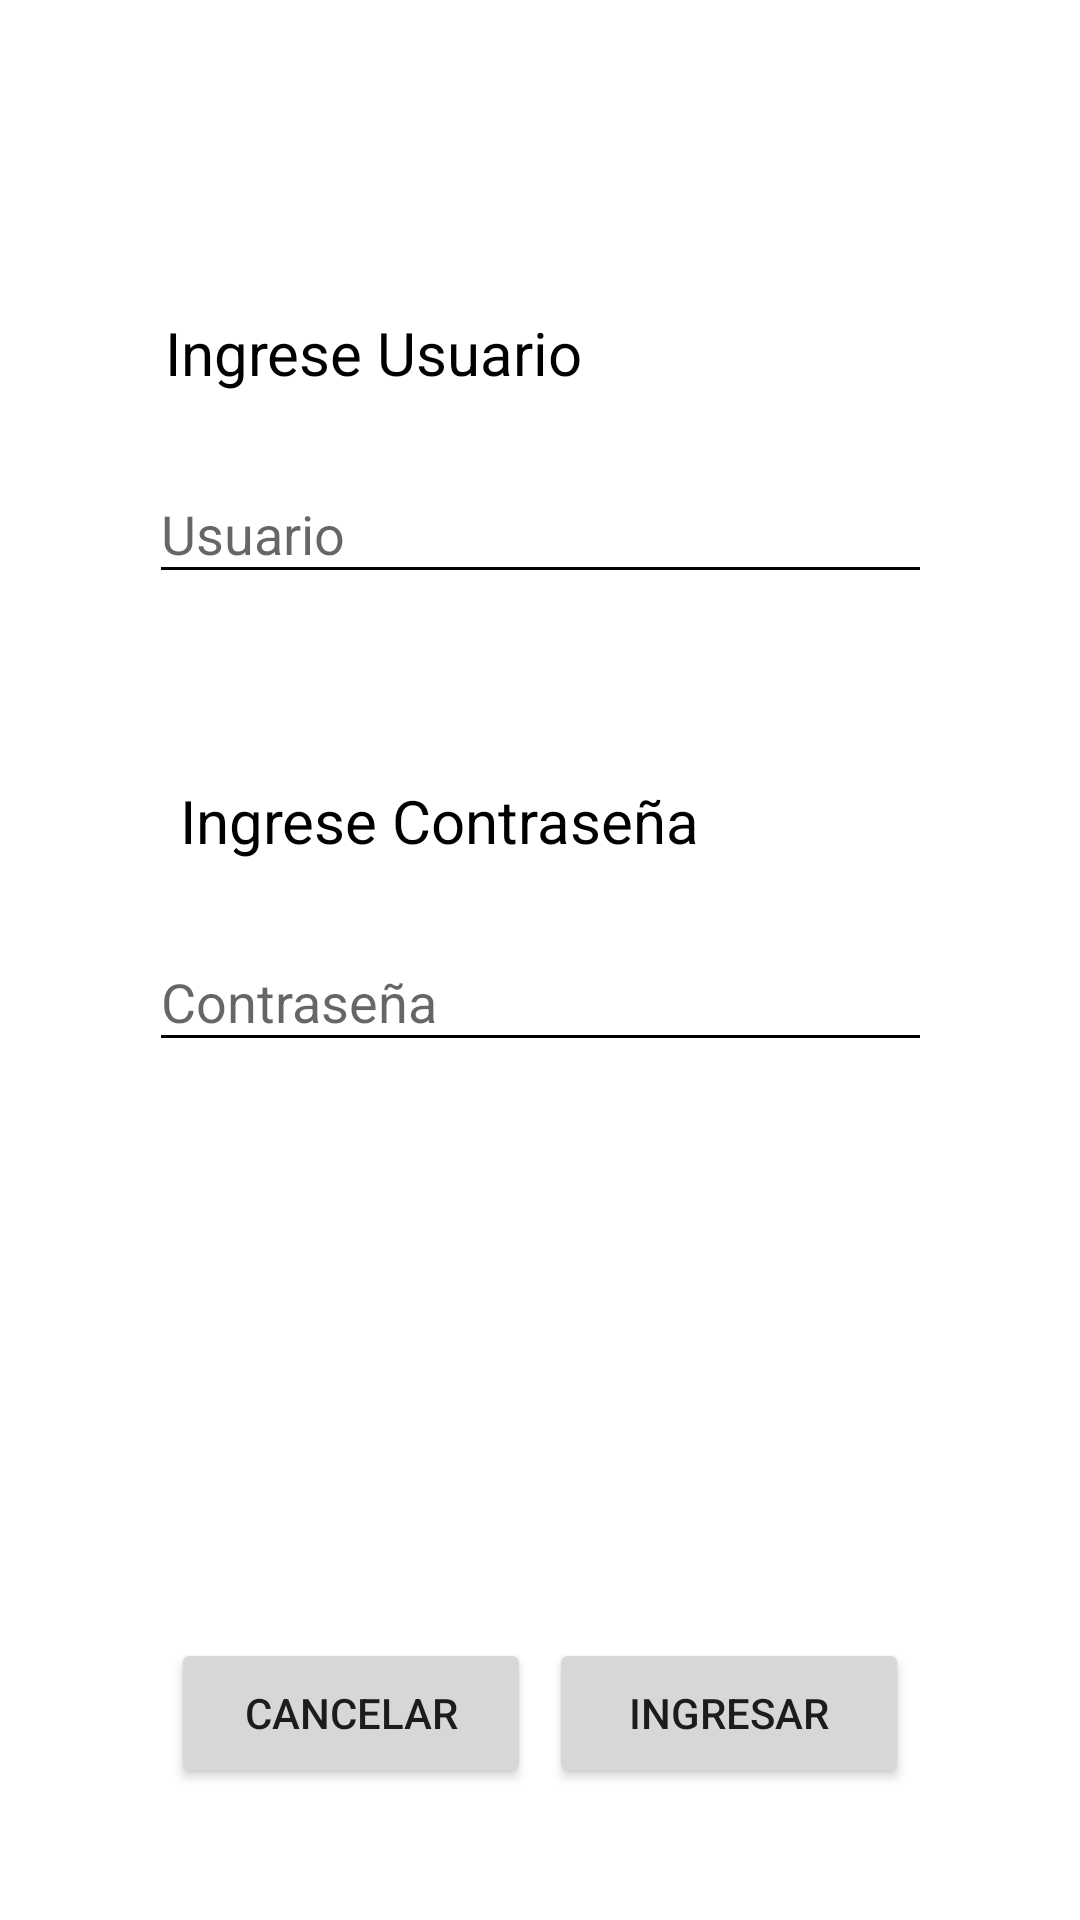

Android layout source for this screen:
<!-- AndroidManifest.xml: application theme Theme.Demo -->
<!-- res/layout/fragment_login.xml -->
<?xml version="1.0" encoding="utf-8"?>
<androidx.constraintlayout.widget.ConstraintLayout xmlns:android="http://schemas.android.com/apk/res/android"
    xmlns:app="http://schemas.android.com/apk/res-auto"
    xmlns:tools="http://schemas.android.com/tools"
    android:layout_width="match_parent"
    android:layout_height="match_parent"
    tools:context=".fragment.login.LoginFragment">

    <TextView
        android:id="@+id/userTextView"
        android:layout_width="wrap_content"
        android:layout_height="wrap_content"
        android:layout_marginStart="75dp"
        android:layout_marginTop="104dp"
        android:layout_marginEnd="191dp"
        android:text=" Ingrese Usuario"
        android:textColor="@color/black"
        android:textSize="20dp"
        app:layout_constraintEnd_toEndOf="parent"
        app:layout_constraintStart_toStartOf="parent"
        app:layout_constraintTop_toTopOf="parent" />

    <EditText
        android:id="@+id/editTextUserName"
        android:layout_width="261dp"
        android:layout_height="43dp"
        android:layout_marginStart="75dp"
        android:layout_marginTop="24dp"
        android:layout_marginEnd="75dp"
        android:hint="Usuario"
        android:ems="10"
        android:inputType="textPersonName"
        android:backgroundTint="@color/black"
        app:layout_constraintEnd_toEndOf="parent"
        app:layout_constraintStart_toStartOf="parent"
        app:layout_constraintTop_toBottomOf="@+id/userTextView" />

    <TextView
        android:id="@+id/passwordTextView"
        android:layout_width="wrap_content"
        android:layout_height="wrap_content"
        android:layout_marginStart="75dp"
        android:layout_marginTop="62dp"
        android:layout_marginEnd="152dp"
        android:text="  Ingrese Contraseña"
        android:textColor="@color/black"
        android:textSize="20dp"
        app:layout_constraintEnd_toEndOf="parent"
        app:layout_constraintStart_toStartOf="parent"
        app:layout_constraintTop_toBottomOf="@+id/editTextUserName" />

    <EditText
        android:id="@+id/editTextPassword"
        android:layout_width="261dp"
        android:layout_height="43dp"
        android:layout_marginStart="75dp"
        android:layout_marginTop="24dp"
        android:layout_marginEnd="75dp"
        android:backgroundTint="@color/black"
        android:hint="Contraseña"
        android:drawableRight="@drawable/visible_on"
        android:ems="10"
        android:inputType="textPassword"
        app:layout_constraintEnd_toEndOf="parent"
        app:layout_constraintStart_toStartOf="parent"
        app:layout_constraintTop_toBottomOf="@+id/passwordTextView" />

    <TextView
        android:id="@+id/loginFailedTextView"
        android:layout_width="wrap_content"
        android:layout_height="wrap_content"
        android:layout_marginStart="57dp"
        android:layout_marginTop="60dp"
        android:layout_marginEnd="50dp"
        android:text="Usuario y/o contraseña incorrecta"
        android:textStyle="bold"
        android:textColor="@color/red"
        android:textSize="20dp"
        android:visibility="invisible"
        app:layout_constraintEnd_toEndOf="parent"
        app:layout_constraintStart_toStartOf="parent"
        app:layout_constraintTop_toBottomOf="@+id/editTextPassword" />

    <Button
        android:id="@+id/cancelButton"
        android:layout_width="120dp"
        android:layout_height="50dp"
        android:layout_marginStart="57dp"
        android:layout_marginBottom="44dp"
        android:text="Cancelar"
        app:layout_constraintBottom_toBottomOf="parent"
        app:layout_constraintStart_toStartOf="parent" />

    <Button
        android:id="@+id/loginButton"
        android:layout_width="120dp"
        android:layout_height="50dp"
        android:layout_marginStart="57dp"
        android:layout_marginEnd="57dp"
        android:layout_marginBottom="44dp"
        android:text="Ingresar"
        app:layout_constraintBottom_toBottomOf="parent"
        app:layout_constraintEnd_toEndOf="parent"
        app:layout_constraintStart_toEndOf="@+id/photoButton" />

</androidx.constraintlayout.widget.ConstraintLayout>
<!-- resources referenced by this layout -->
<resources>
  <color name="black">#FF000000</color>
  <style name="Theme.Demo" parent="Theme.MaterialComponents.DayNight.DarkActionBar">
          
          <item name="colorPrimary">@color/gray_200</item>
          <item name="colorPrimaryVariant">@color/black</item>
          <item name="colorOnPrimary">@color/white</item>
          
          <item name="colorSecondary">@color/teal_200</item>
          <item name="colorSecondaryVariant">@color/teal_700</item>
          <item name="colorOnSecondary">@color/black</item>
          
          <item name="android:statusBarColor" tools:targetApi="l">?attr/colorPrimaryVariant</item>
          
      </style>
  <color name="gray_200">#434B4D</color>
  <color name="white">#FFFFFFFF</color>
  <color name="teal_200">#FF03DAC5</color>
  <color name="teal_700">#FF018786</color>
</resources>
